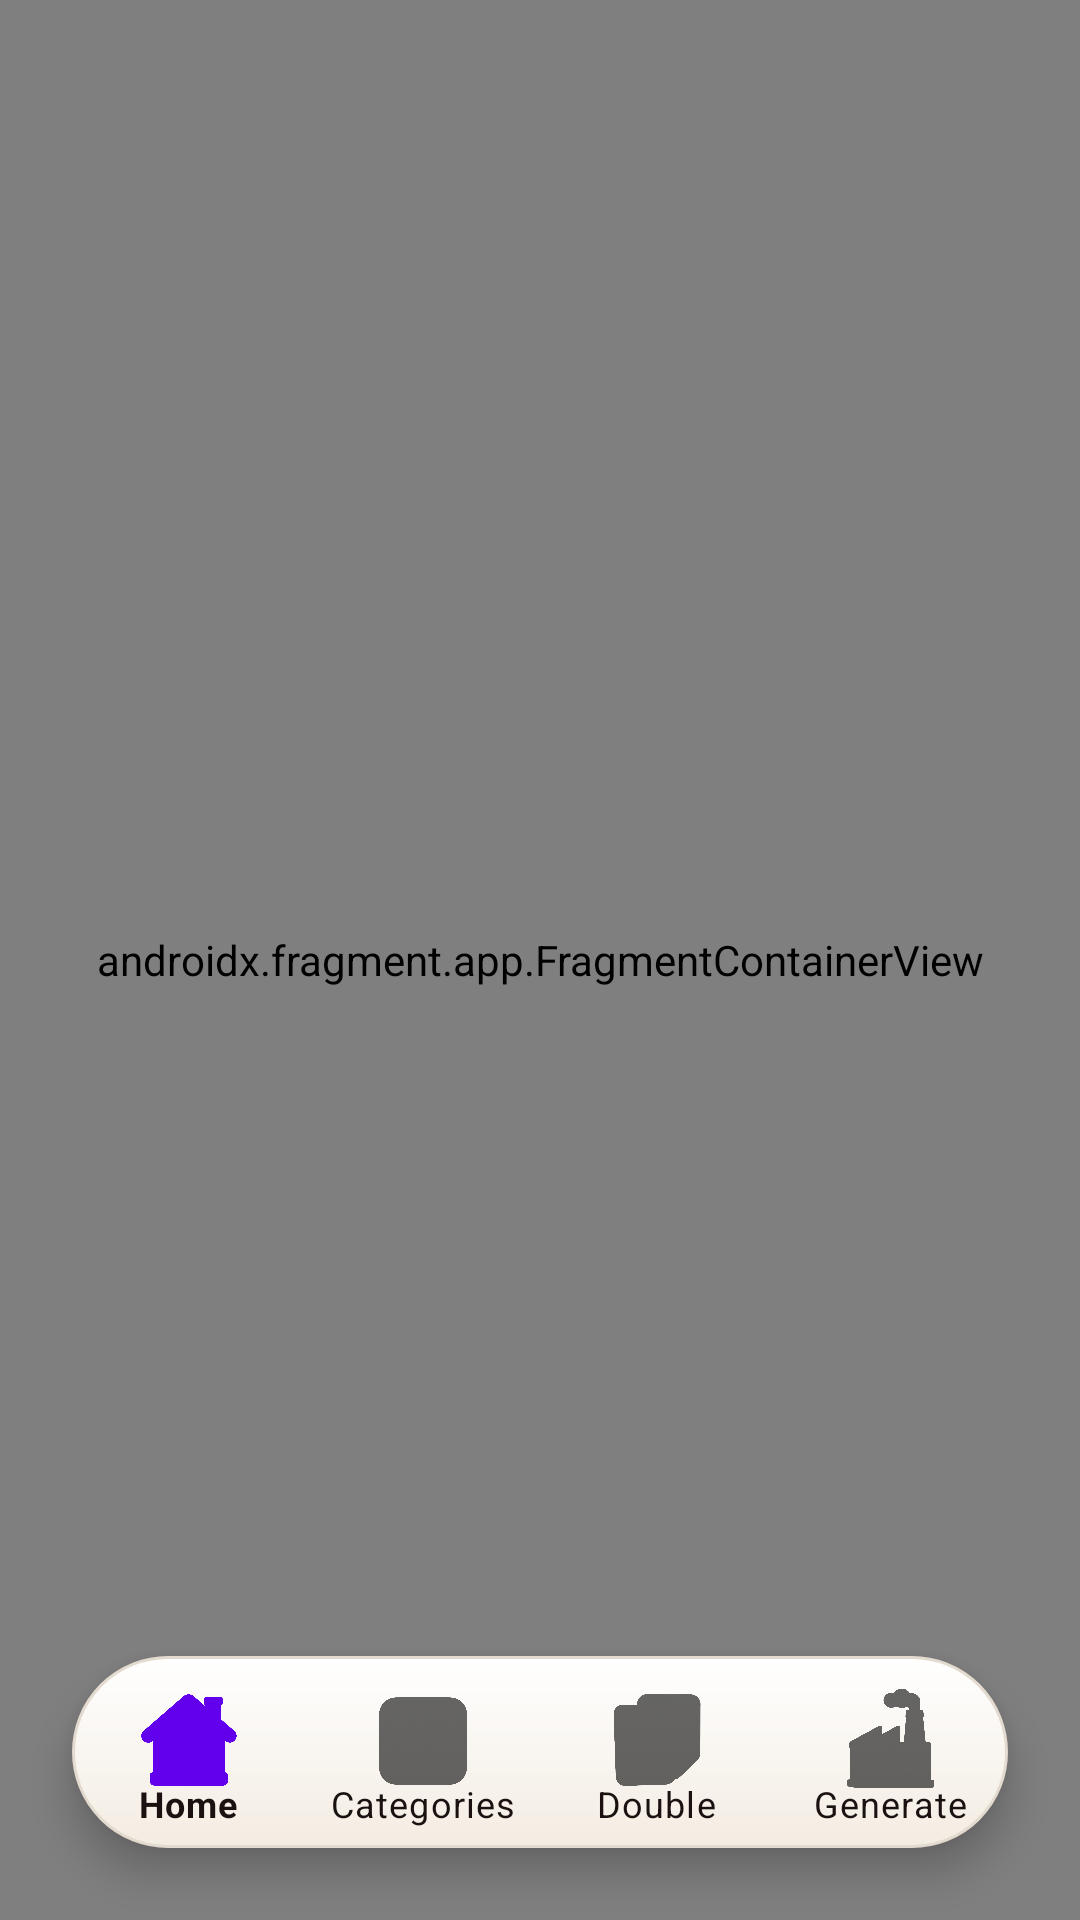

Reconstruct the res/layout file that produces this screen, plus the resources it refers to.
<!-- AndroidManifest.xml: activity theme Theme.MaterialComponents.DayNight.NoActionBar -->
<!-- res/layout/activity_main.xml -->
<androidx.constraintlayout.widget.ConstraintLayout
    xmlns:android="http://schemas.android.com/apk/res/android"
    xmlns:app="http://schemas.android.com/apk/res-auto"
    android:id="@+id/main_layout"
    android:layout_width="match_parent"
    android:layout_height="match_parent"
    android:background="@drawable/bg_gradient">

    
    <androidx.fragment.app.FragmentContainerView
        android:id="@+id/nav_host_fragment"
        android:name="androidx.navigation.fragment.NavHostFragment"
        android:layout_width="0dp"
        android:layout_height="0dp"
        app:defaultNavHost="true"
        app:navGraph="@navigation/nav_graph"
        app:layout_constraintTop_toTopOf="parent"
        app:layout_constraintBottom_toBottomOf="parent"
        app:layout_constraintStart_toStartOf="parent"
        app:layout_constraintEnd_toEndOf="parent" />

    
    <com.google.android.material.bottomnavigation.BottomNavigationView
        android:id="@+id/bottom_nav"
        android:layout_width="0dp"
        android:layout_height="64dp"
        android:layout_marginStart="24dp"
        android:layout_marginEnd="24dp"
        android:layout_marginBottom="24dp"
        app:layout_constraintBottom_toBottomOf="parent"
        app:layout_constraintStart_toStartOf="parent"
        app:layout_constraintEnd_toEndOf="parent"
        android:backgroundTint="#F5E8D0"
        app:itemIconSize="40dp"
        app:menu="@menu/bottom_nav_menu"
        app:itemTextColor="#1A1110"
        android:background="@drawable/bg_floating_nav"
        android:elevation="12dp"
        app:labelVisibilityMode="labeled"/>
</androidx.constraintlayout.widget.ConstraintLayout>
<!-- resources referenced by this layout -->
<resources>
  <!-- drawable bg_floating_nav (drawable) -->
  <shape xmlns:android="http://schemas.android.com/apk/res/android"
      android:shape="rectangle">
  
      <gradient
          android:angle="270"
          android:startColor="#FFFFFF"
          android:endColor="#F3ECE2"
          android:type="linear" />
  
      <stroke
          android:width="1dp"
          android:color="#E3DBCF" />
  
      <corners android:radius="32dp" />
  </shape>
  <!-- drawable bg_gradient (drawable) -->
  <?xml version="1.0" encoding="utf-8"?>
  <layer-list xmlns:android="http://schemas.android.com/apk/res/android">
  
      
      <item>
          <shape android:shape="rectangle">
              <gradient
                  android:type="linear"
                  android:angle="270"
                  android:startColor="#FFFDF8"
                  android:centerColor="#F6F1E8"
                  android:endColor="#ECE6DC" />
          </shape>
      </item>
  
      
      <item>
          <shape android:shape="oval">
              <gradient
                  android:type="radial"
                  android:gradientRadius="700dp"
                  android:centerX="0.5"
                  android:centerY="0.30"
                  android:startColor="#66FFFFFF"
                  android:endColor="#00FFFFFF" />
          </shape>
      </item>
  
  </layer-list>
</resources>
